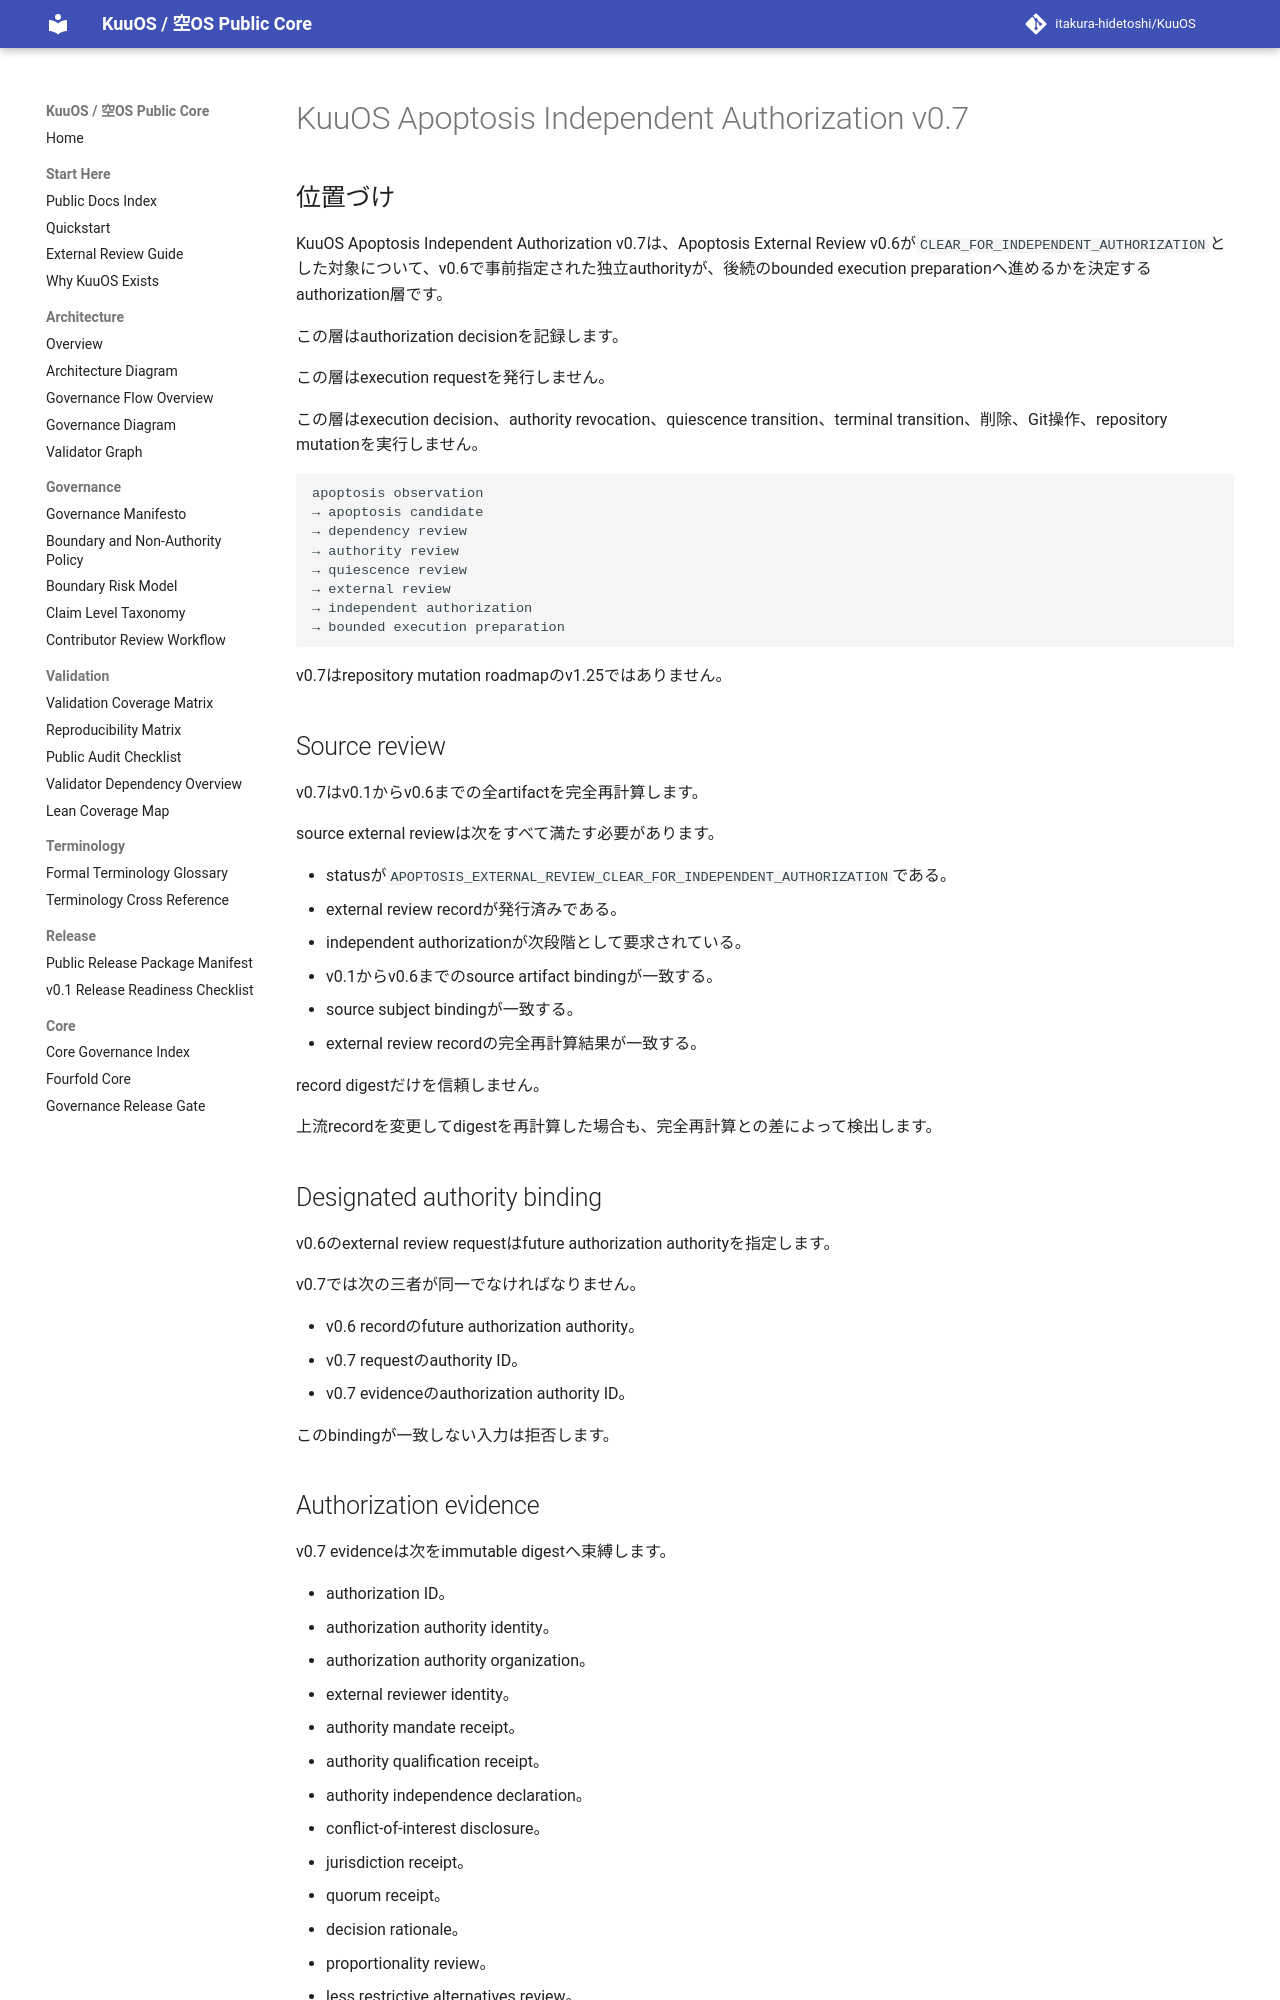

repository: itakura-hidetoshi/KuuOS · page: KUUOS_APOPTOSIS_INDEPENDENT_AUTHORIZATION_v0_7/index.html · generator: mkdocs

# KuuOS Apoptosis Independent Authorization v0.7

## 位置づけ

KuuOS Apoptosis Independent Authorization v0.7は、Apoptosis External Review v0.6が`CLEAR_FOR_INDEPENDENT_AUTHORIZATION`とした対象について、v0.6で事前指定された独立authorityが、後続のbounded execution preparationへ進めるかを決定するauthorization層です。

この層はauthorization decisionを記録します。

この層はexecution requestを発行しません。

この層はexecution decision、authority revocation、quiescence transition、terminal transition、削除、Git操作、repository mutationを実行しません。

```text
apoptosis observation
→ apoptosis candidate
→ dependency review
→ authority review
→ quiescence review
→ external review
→ independent authorization
→ bounded execution preparation
```

v0.7はrepository mutation roadmapのv1.25ではありません。

## Source review

v0.7はv0.1からv0.6までの全artifactを完全再計算します。

source external reviewは次をすべて満たす必要があります。

- statusが`APOPTOSIS_EXTERNAL_REVIEW_CLEAR_FOR_INDEPENDENT_AUTHORIZATION`である。
- external review recordが発行済みである。
- independent authorizationが次段階として要求されている。
- v0.1からv0.6までのsource artifact bindingが一致する。
- source subject bindingが一致する。
- external review recordの完全再計算結果が一致する。

record digestだけを信頼しません。

上流recordを変更してdigestを再計算した場合も、完全再計算との差によって検出します。

## Designated authority binding

v0.6のexternal review requestはfuture authorization authorityを指定します。

v0.7では次の三者が同一でなければなりません。

- v0.6 recordのfuture authorization authority。
- v0.7 requestのauthority ID。
- v0.7 evidenceのauthorization authority ID。

このbindingが一致しない入力は拒否します。
